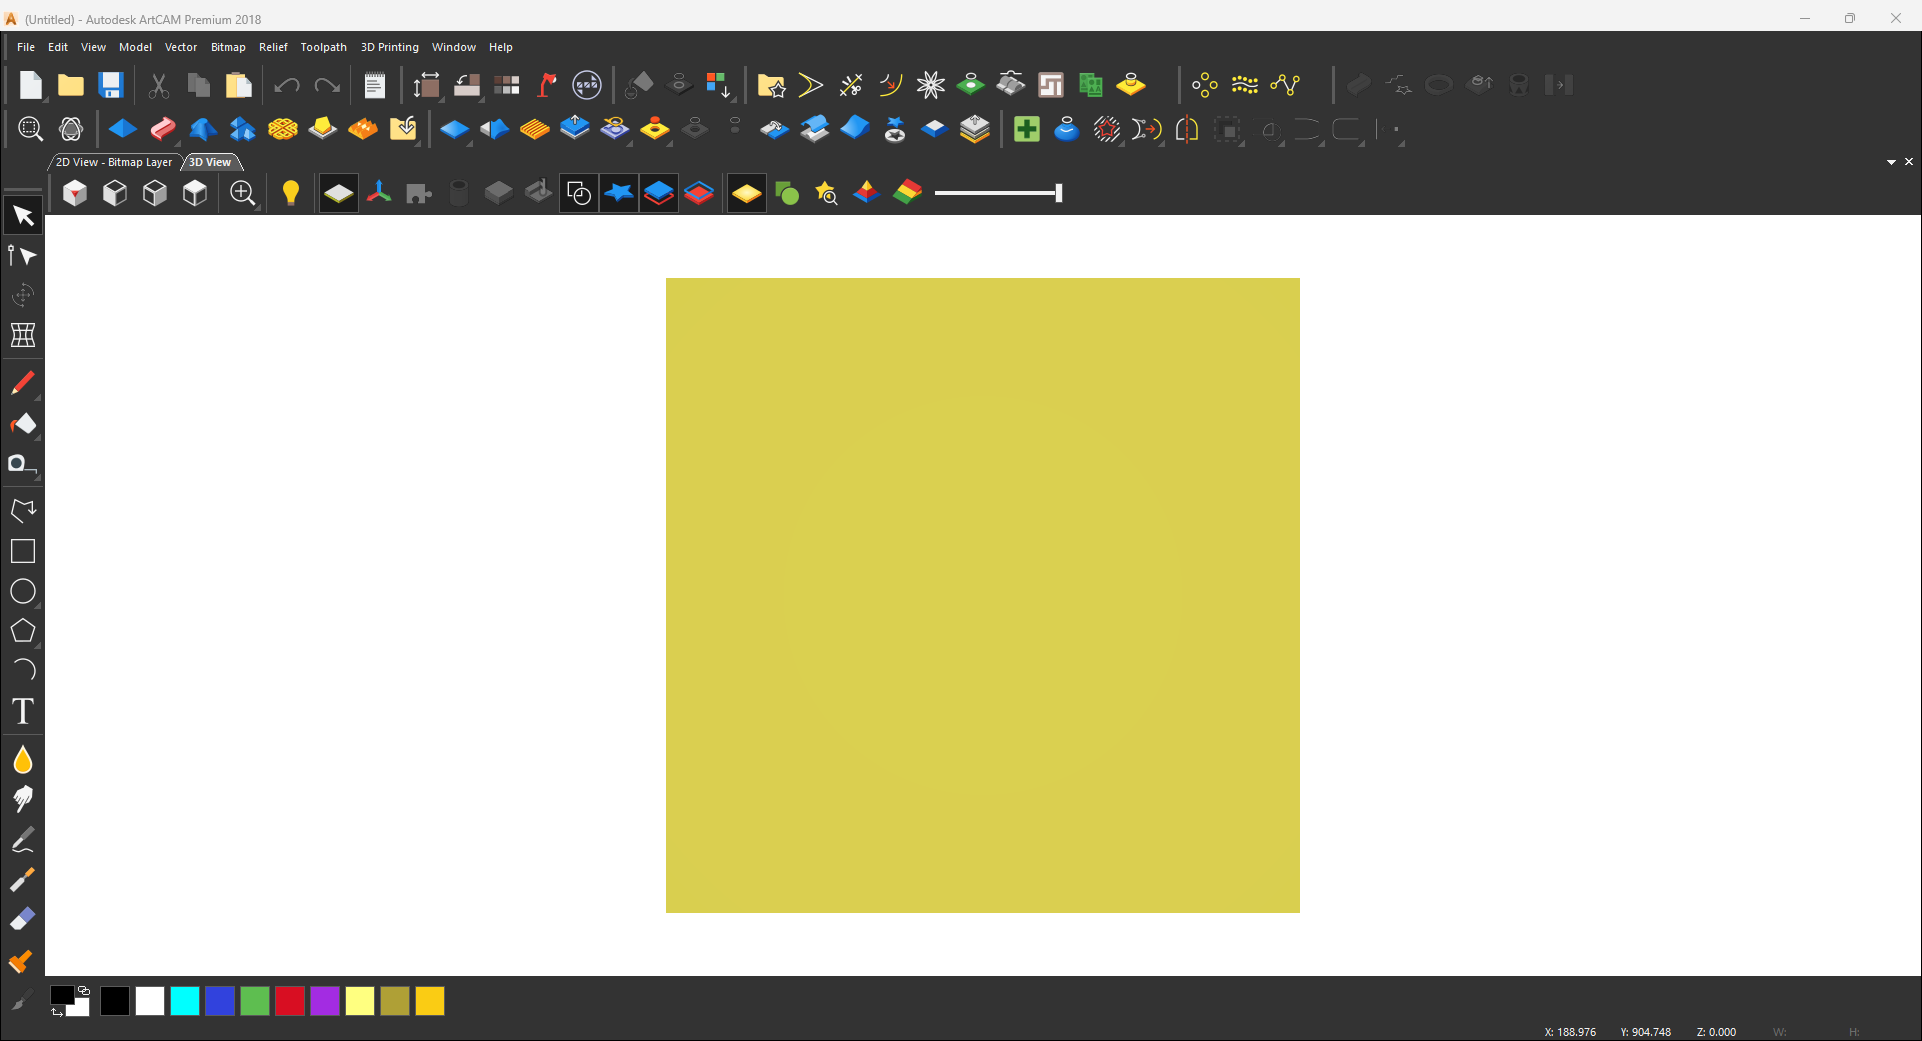
Workflow: Create_Vector_Layers

Step 1: (Untitled) - Autodesk ArtCAM Premium 2018(2) on the element (artcampro.exe)

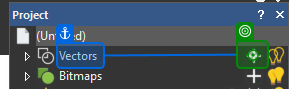
Step 2: click on 'Vectors' (repeated 3 times)